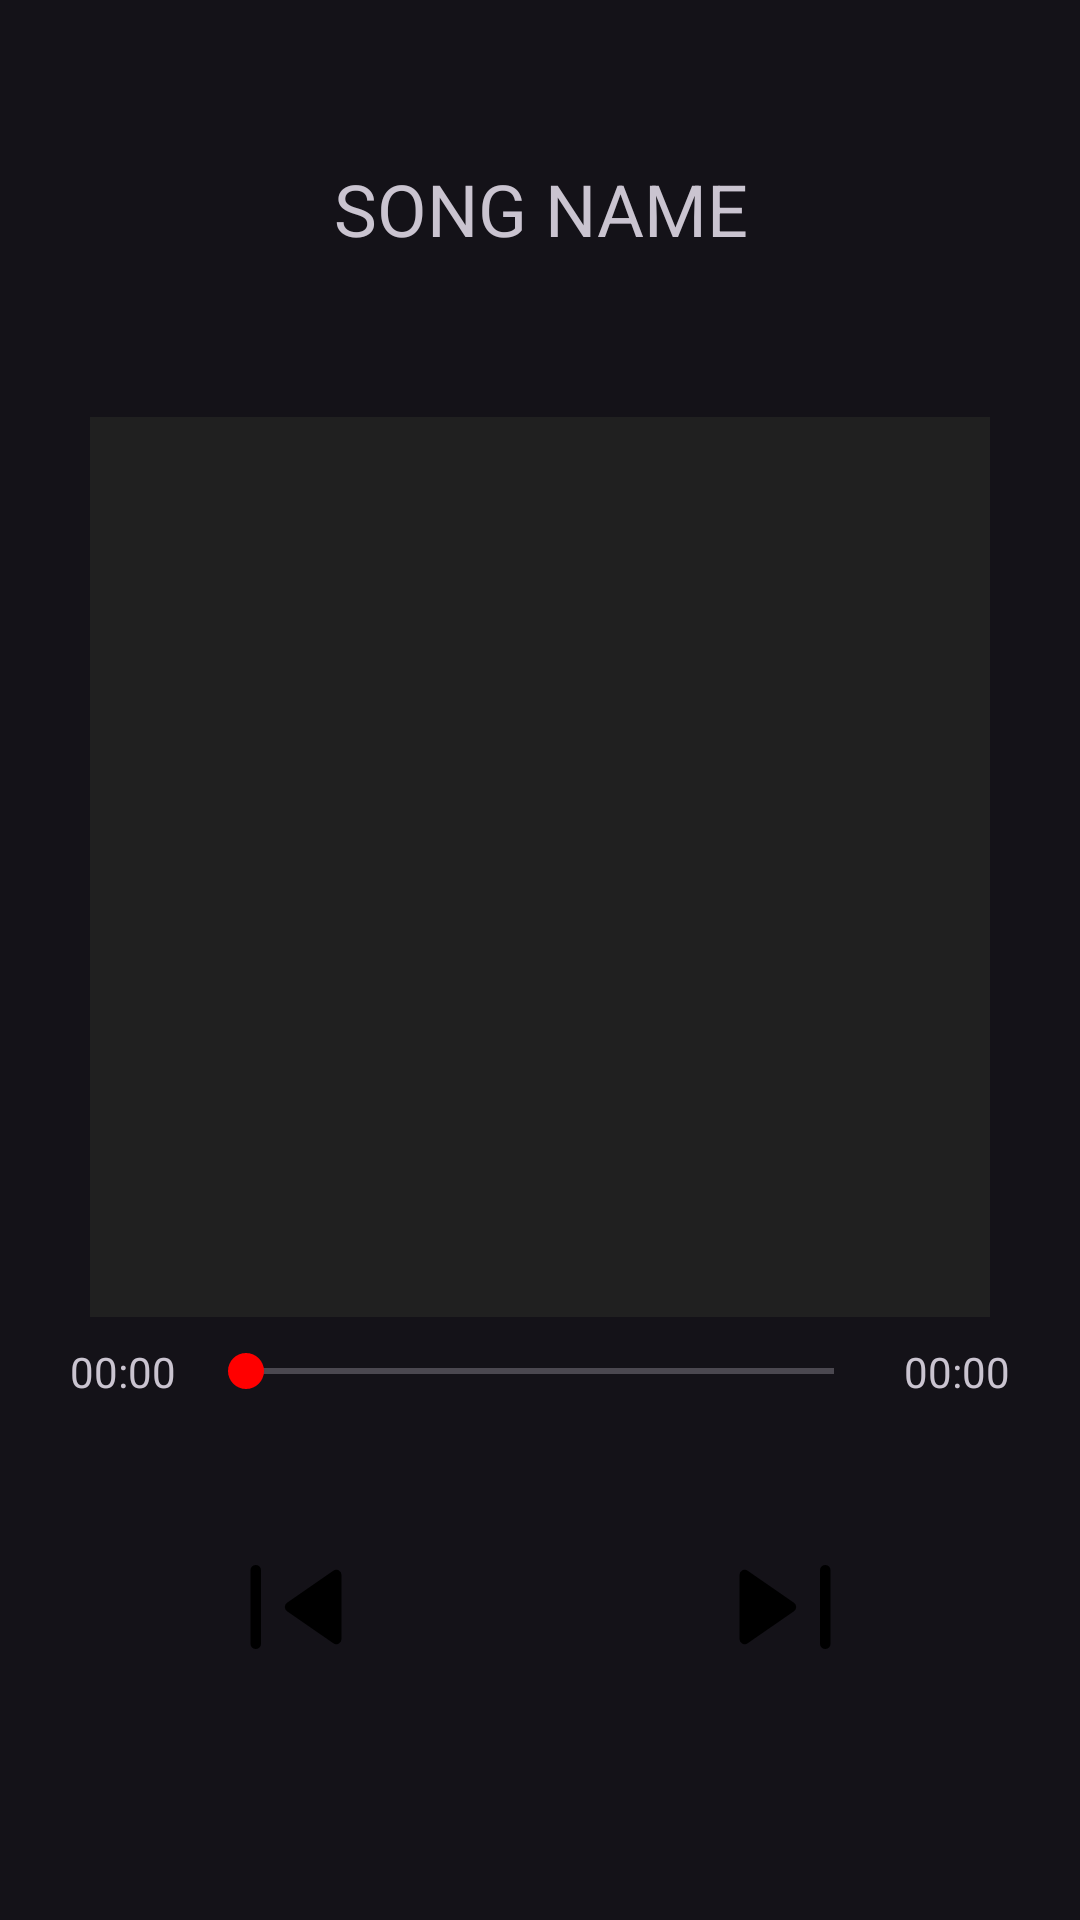

Write the Android layout XML for this screen, with the resource values it uses.
<!-- AndroidManifest.xml: application theme Base.Theme.FiftifyMusicPlayer -->
<!-- res/layout/fragment_song.xml -->
<androidx.constraintlayout.widget.ConstraintLayout xmlns:android="http://schemas.android.com/apk/res/android"
    xmlns:app="http://schemas.android.com/apk/res-auto"
    xmlns:tools="http://schemas.android.com/tools"
    android:layout_width="match_parent"
    android:layout_height="match_parent"
    tools:context=".MainActivity">

    <com.google.android.material.textview.MaterialTextView
        android:id="@+id/tvSongName"
        android:layout_width="0dp"
        android:layout_height="wrap_content"
        android:text="SONG NAME"
        android:gravity="center"
        android:textSize="24sp"
        app:layout_constraintBottom_toTopOf="@+id/ivSongImage"
        app:layout_constraintEnd_toEndOf="parent"
        app:layout_constraintHorizontal_bias="0.5"
        app:layout_constraintStart_toStartOf="parent"
        app:layout_constraintTop_toTopOf="parent" />

    <ImageView
        android:id="@+id/ivSongImage"
        android:layout_width="300dp"
        android:layout_height="300dp"
        android:background="@color/darkBackground"
        app:layout_constraintBottom_toTopOf="@+id/guideline2"
        app:layout_constraintEnd_toEndOf="parent"
        app:layout_constraintHorizontal_bias="0.5"
        app:layout_constraintStart_toStartOf="parent" />

    <com.google.android.material.textview.MaterialTextView
        android:id="@+id/tvCurTime"
        android:layout_width="50dp"
        android:layout_height="wrap_content"
        android:gravity="center"
        android:text="00:00"
        android:layout_marginStart="16dp"
        android:textSize="14sp"
        app:layout_constraintBottom_toBottomOf="@+id/seekBar"
        app:layout_constraintStart_toStartOf="parent"
        app:layout_constraintTop_toTopOf="@+id/seekBar" />

    <SeekBar
        android:id="@+id/seekBar"
        android:layout_width="0dp"
        android:layout_height="18dp"
        app:layout_constraintEnd_toStartOf="@+id/tvSongDuration"
        app:layout_constraintStart_toEndOf="@+id/tvCurTime"
        app:layout_constraintTop_toTopOf="@+id/guideline3" />

    <com.google.android.material.textview.MaterialTextView
        android:id="@+id/tvSongDuration"
        android:layout_width="50dp"
        android:layout_height="wrap_content"
        android:gravity="center"
        android:text="00:00"
        android:layout_marginEnd="16dp"
        android:textSize="14sp"
        app:layout_constraintBottom_toBottomOf="@+id/seekBar"
        app:layout_constraintEnd_toEndOf="parent"
        app:layout_constraintTop_toTopOf="@+id/seekBar" />

    <ImageView
        android:id="@+id/ivPlayPauseDetail"
        android:layout_width="75dp"
        android:layout_height="75dp"
        android:layout_marginTop="32dp"
        android:background="@drawable/circle_drawable"
        android:src="@drawable/ic_play"
        app:layout_constraintEnd_toEndOf="parent"
        app:layout_constraintHorizontal_bias="0.5"
        app:layout_constraintStart_toStartOf="parent"
        app:layout_constraintTop_toBottomOf="@+id/seekBar" />

    <ImageView
        android:id="@+id/ivSkipPrevious"
        android:layout_width="56dp"
        android:layout_height="56dp"
        android:layout_marginEnd="16dp"
        android:src="@drawable/ic_skip_previous"
        app:layout_constraintBottom_toBottomOf="@+id/ivPlayPauseDetail"
        app:layout_constraintEnd_toStartOf="@+id/ivPlayPauseDetail"
        app:layout_constraintTop_toTopOf="@+id/ivPlayPauseDetail" />

    <ImageView
        android:id="@+id/ivSkip"
        android:layout_width="56dp"
        android:layout_height="56dp"
        android:layout_marginStart="16dp"
        android:src="@drawable/ic_skip_next"
        app:layout_constraintBottom_toBottomOf="@+id/ivPlayPauseDetail"
        app:layout_constraintStart_toEndOf="@+id/ivPlayPauseDetail"
        app:layout_constraintTop_toTopOf="@+id/ivPlayPauseDetail" />

    <androidx.constraintlayout.widget.Guideline
        android:id="@+id/guideline2"
        android:layout_width="wrap_content"
        android:layout_height="wrap_content"
        android:orientation="horizontal"
        app:layout_constraintGuide_begin="439dp" />

    <androidx.constraintlayout.widget.Guideline
        android:id="@+id/guideline3"
        android:layout_width="wrap_content"
        android:layout_height="wrap_content"
        android:orientation="horizontal"
        app:layout_constraintGuide_percent="0.7" />

</androidx.constraintlayout.widget.ConstraintLayout>
<!-- resources referenced by this layout -->
<resources>
  <color name="darkBackground">#202020</color>
  <!-- drawable ic_skip_next (drawable) -->
  <vector android:height="24dp" android:viewportHeight="960"
      android:viewportWidth="960" android:width="24dp" xmlns:android="http://schemas.android.com/apk/res/android">
      <path android:fillColor="#FF000000" android:pathData="M709.83,720Q697,720 688.5,711.38T680,690v-420q0,-12.75 8.68,-21.38 8.68,-8.63 21.5,-8.63 12.82,0 21.33,8.63T740,270v420q0,12.75 -8.68,21.38 -8.68,8.63 -21.5,8.63ZM267,687q-15,11 -31,2.25T220,663v-366q0,-17.87 16,-26.44T267,273l263,182q14,9.11 14,25.06Q544,496 530,505L267,687Z"/>
  </vector>
  <!-- drawable ic_skip_previous (drawable) -->
  <vector android:height="24dp" android:viewportHeight="960"
      android:viewportWidth="960" android:width="24dp" xmlns:android="http://schemas.android.com/apk/res/android">
      <path android:fillColor="#FF000000" android:pathData="M249.82,720Q237,720 228.5,711.38T220,690v-420q0,-12.75 8.68,-21.38 8.68,-8.63 21.5,-8.63 12.82,0 21.33,8.63T280,270v420q0,12.75 -8.68,21.38 -8.68,8.63 -21.5,8.63ZM693,687 L430,505q-14,-9.11 -14,-25.06Q416,464 430,455l263,-182q15,-11 31,-2.44T740,297v366q0,17.5 -16,26.25T693,687Z"/>
  </vector>
  <style name="Base.Theme.FiftifyMusicPlayer" parent="Theme.Material3.Dark.NoActionBar">
          
          <item name="colorPrimary">@color/colorPrimary</item>
          <item name="colorPrimaryDark">@color/colorPrimaryDark</item>
          <item name="colorAccent">@color/colorAccent</item>
          
          
          
      </style>
  <color name="colorPrimary">#FF0000</color>
  <color name="colorPrimaryDark">#000000</color>
  <color name="colorAccent">#FF0000</color>
</resources>
